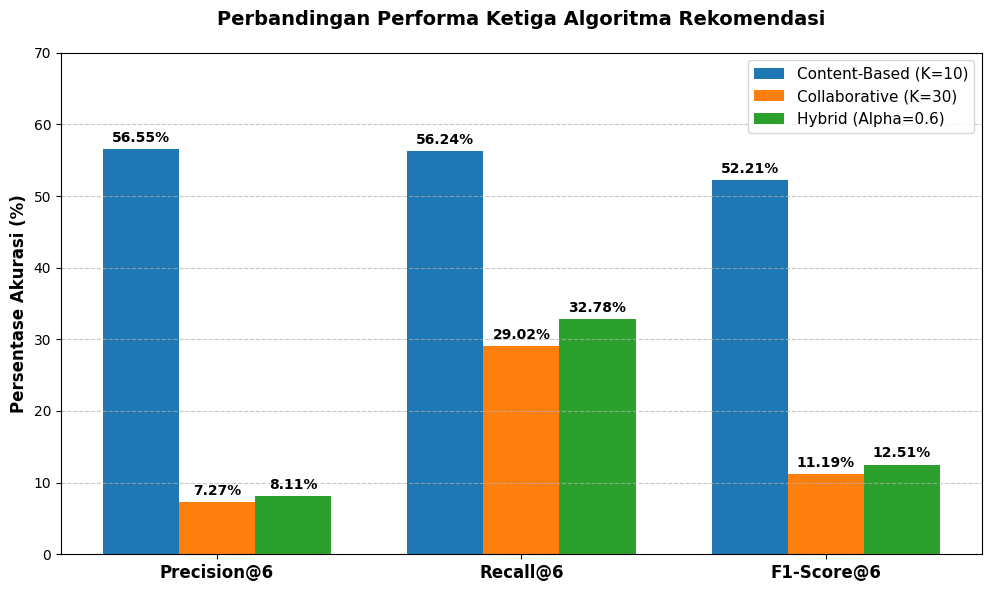

Recreate this plot in Python.
import matplotlib.pyplot as plt
import numpy as np

# ===== DATA METRIK EVALUASI (UPDATE TERBARU) =====
labels = ['Precision@6', 'Recall@6', 'F1-Score@6']
cbf_scores = [56.55, 56.24, 52.21]
cf_scores = [7.27, 29.02, 11.19]
hybrid_scores = [8.11, 32.78, 12.51]

# ===== FONT CONFIGURATION (TIMES NEW ROMAN) =====
plt.rcParams['font.family'] = 'serif'
plt.rcParams['font.serif'] = ['Times New Roman']

x = np.arange(len(labels))
width = 0.25

fig, ax = plt.subplots(figsize=(10, 6), dpi=300)

rects1 = ax.bar(x - width, cbf_scores, width, label='Content-Based (K=10)', color='#1f77b4')
rects2 = ax.bar(x, cf_scores, width, label='Collaborative (K=30)', color='#ff7f0e')
rects3 = ax.bar(x + width, hybrid_scores, width, label='Hybrid (Alpha=0.6)', color='#2ca02c')

ax.set_ylabel('Persentase Akurasi (%)', fontsize=12, fontweight='bold')
ax.set_title('Perbandingan Performa Ketiga Algoritma Rekomendasi', fontsize=14, pad=20, fontweight='bold')
ax.set_xticks(x)
ax.set_xticklabels(labels, fontsize=12, fontweight='bold')
ax.legend(fontsize=11)
ax.set_ylim(0, 70)
ax.grid(axis='y', linestyle='--', alpha=0.7)

def autolabel(rects):
    for rect in rects:
        height = rect.get_height()
        ax.annotate(f'{height:.2f}%',
                    xy=(rect.get_x() + rect.get_width() / 2, height),
                    xytext=(0, 3),
                    textcoords="offset points",
                    ha='center', va='bottom', fontsize=10, fontweight='bold')

autolabel(rects1)
autolabel(rects2)
autolabel(rects3)

fig.tight_layout()

# Simpan ke file PNG (Tanpa google.colab karena jalan di lokal/VSCode)
plt.savefig('grafik_perbandingan_metriks.png', dpi=300, bbox_inches='tight', facecolor='white', edgecolor='none')
print("✅ Chart saved successfully as 'grafik_perbandingan_metriks.png'")
